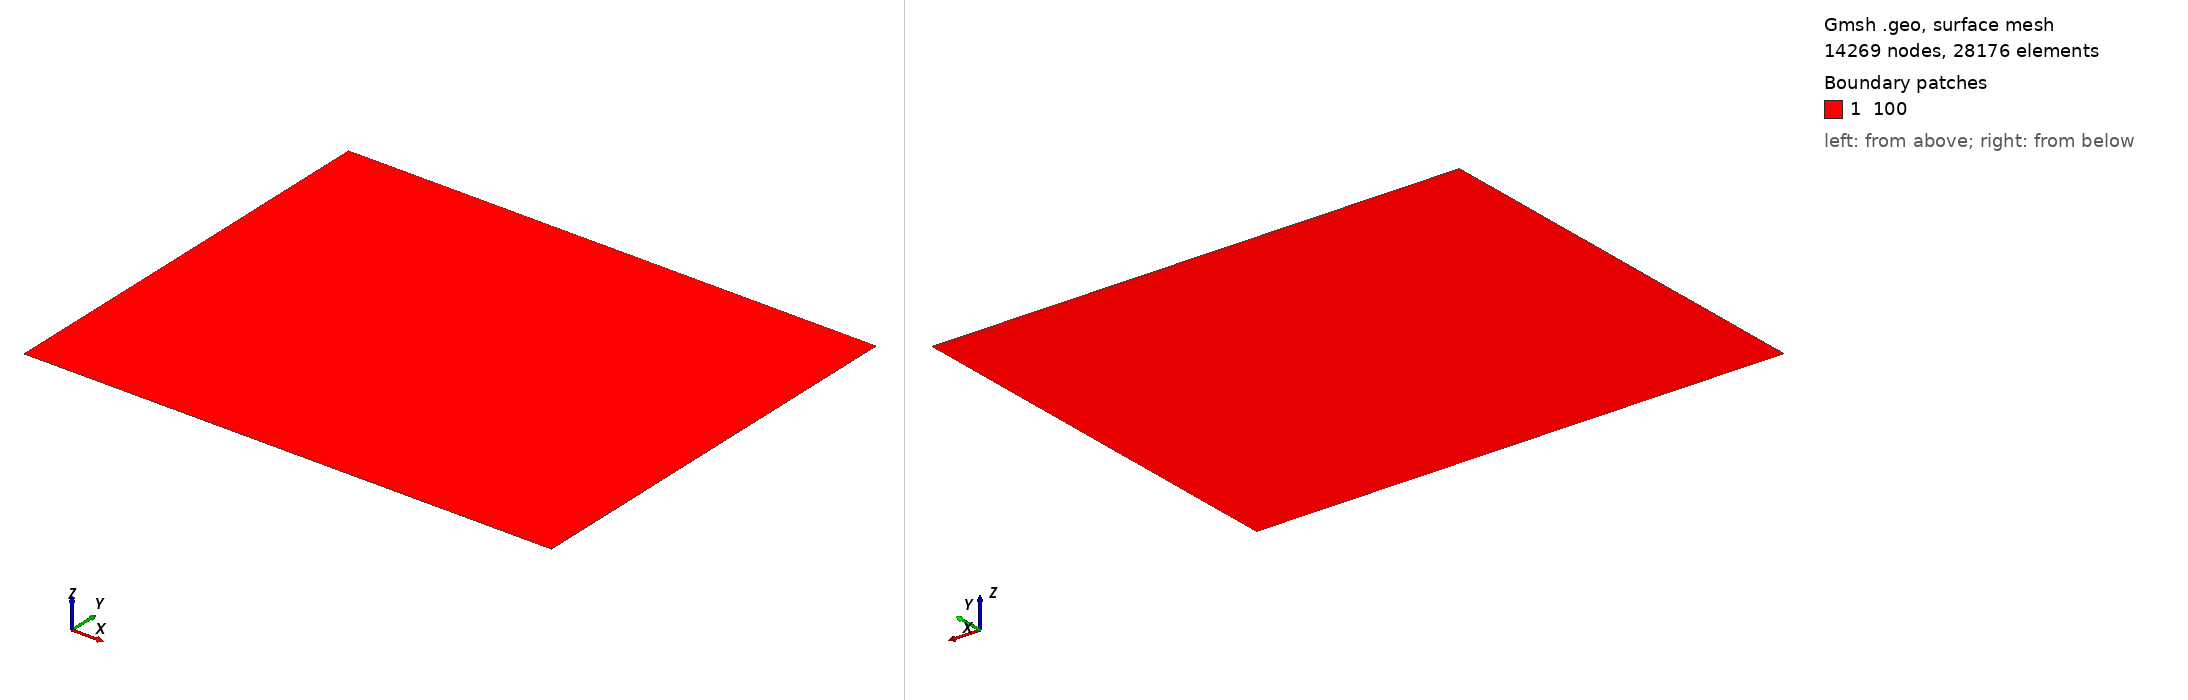

Gmsh geometry script, surface-meshed: 14269 nodes, 28176 surface elements. Boundary patches (legend numbers): 1 100. Left view from above one corner, right view from below the opposite corner. Legend entries are the model's physical surfaces. The drawing asked Gmsh for element sizes between 1% and 20% of the model's largest extent; the script's own settings can give other sizes.

=== output.geo (drawn) ===
lc = 100;

Point(1) = {-26000, -20000, 0.0, lc};
Point(2) = {24000, -20000, 0.0, lc};
Point(3) = {24000, 20000, 0.0, lc};
Point(4) = {-26000, 20000, 0.0, lc};

Point(5) = {-16000, 0.0, 0.0, lc};
Point(6) = {12000, 0.0, 0.0, lc};
Point(7) = {200, -200, 0.0, lc};
Point(8) = {10392.3, -6000, 0.0, lc};
Point(9) = {200, 200, 0.0, lc};
Point(10) = {10392.3, 6000, 0.0, lc};
Point(11) = {0, 200, 0.0, lc};
Point(12) = {0, 1000, 0.0, lc};

Line(1) = {1,2};
Line(2) = {2,3};
Line(3) = {3,4};
Line(4) = {4,1};

Line(5) = {5,6};
Line(6) = {7,8};
Line(7) = {9,10};
Line(8) = {11,12};

Line Loop(1) = {1,2,3,4};
Plane Surface(2) = {1};

Point{5,6,7,8,9,10,11,12} In Surface{2};
Line{5,6,7,8} In Surface{2};

Physical Curve("fault_1") = {5};
Physical Curve("fault_2") = {6};
Physical Curve("fault_3") = {7};
Physical Curve("fault_4") = {8};

Physical Curve("bottom") = {1};
Physical Curve("right") = {2};
Physical Curve("top") = {3};
Physical Curve("left") = {4};

Physical Surface("100") = {2};

Mesh.Algorithm = 6;
